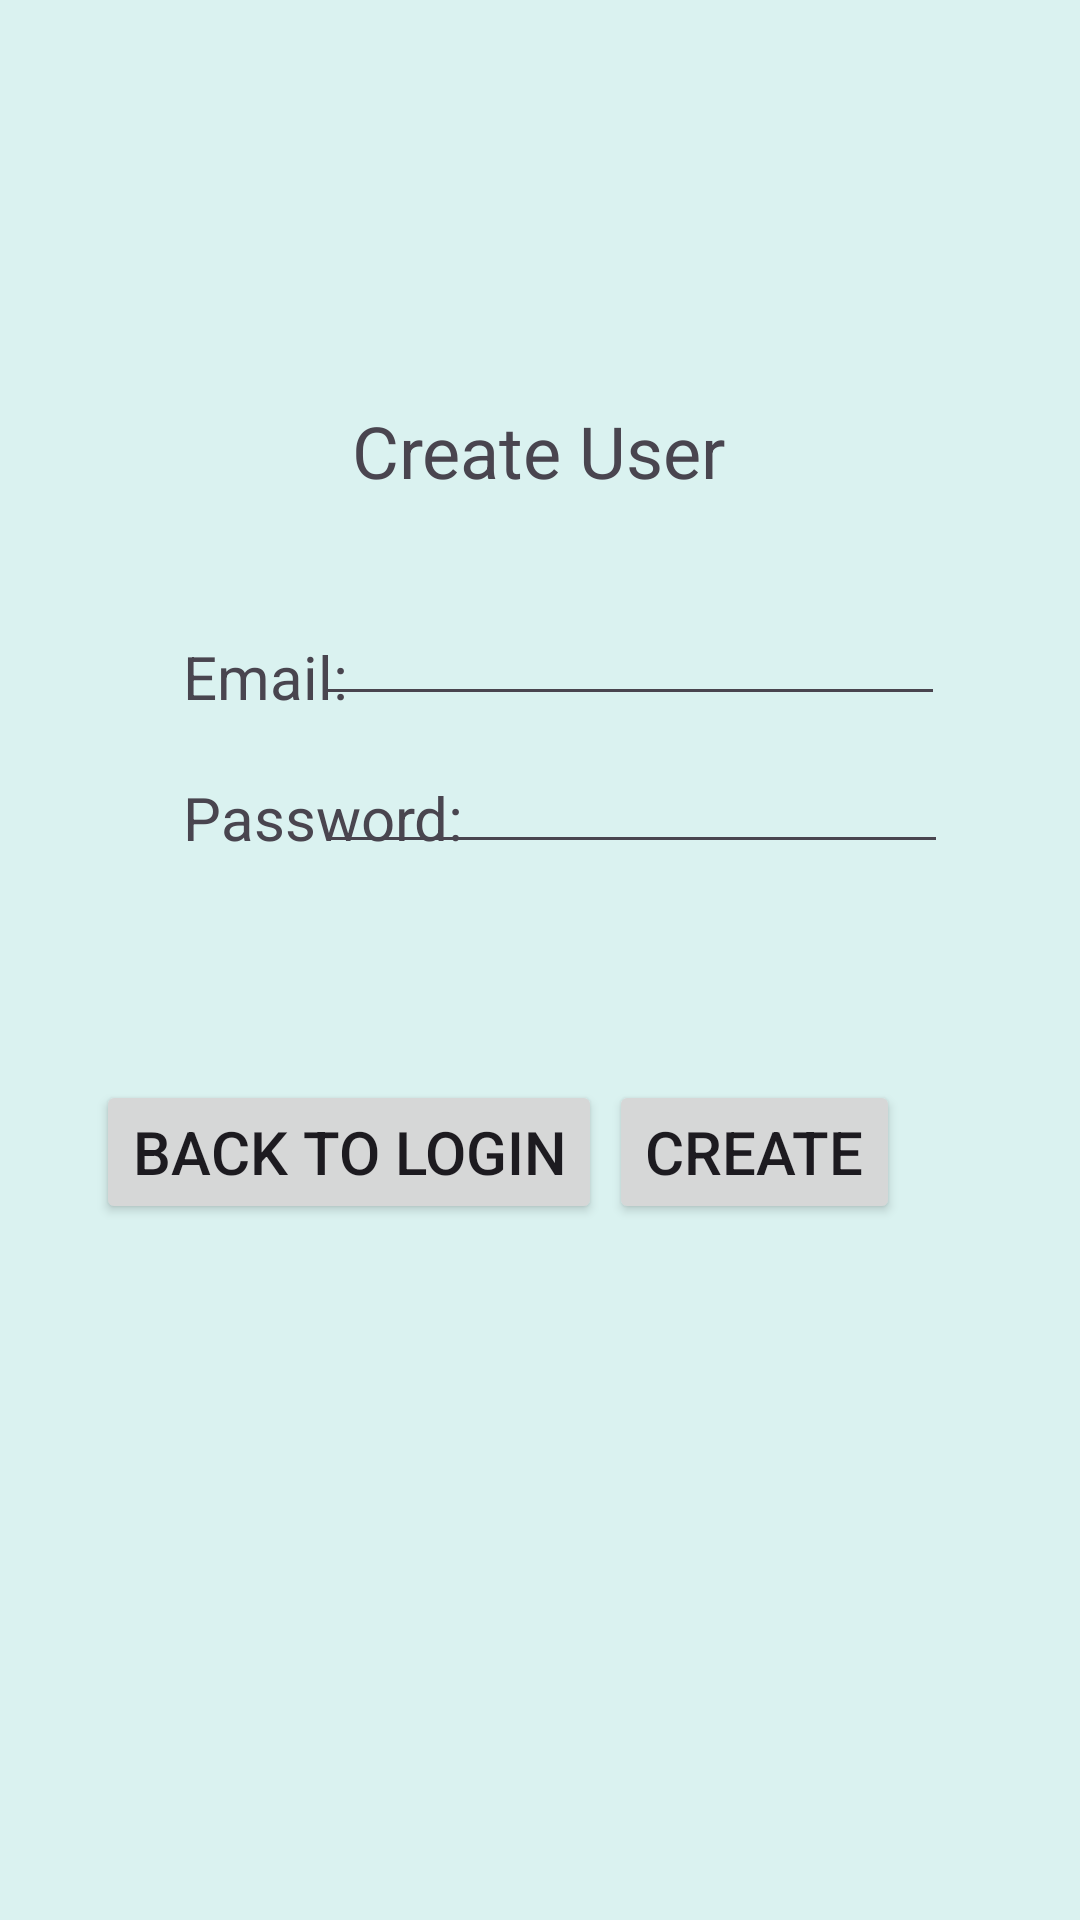

Reconstruct the res/layout file that produces this screen, plus the resources it refers to.
<!-- AndroidManifest.xml: application theme Theme.TestManagementCapstone -->
<!-- res/layout/activity_new_user.xml -->
<?xml version="1.0" encoding="utf-8"?>
<androidx.constraintlayout.widget.ConstraintLayout xmlns:android="http://schemas.android.com/apk/res/android"
    xmlns:app="http://schemas.android.com/apk/res-auto"
    xmlns:tools="http://schemas.android.com/tools"
    android:id="@+id/main"
    android:layout_width="match_parent"
    android:layout_height="match_parent"
    android:background="#DAF2F0"
    tools:context=".UI.NewUser">

    <TextView
        android:id="@+id/textView2"
        android:layout_width="wrap_content"
        android:layout_height="wrap_content"
        android:layout_marginStart="148dp"
        android:layout_marginTop="134dp"
        android:layout_marginEnd="149dp"
        android:text="Create User"
        android:textSize="24sp"
        app:layout_constraintEnd_toEndOf="parent"
        app:layout_constraintStart_toStartOf="parent"
        app:layout_constraintTop_toTopOf="parent" />

    <TextView
        android:id="@+id/emailText"
        android:layout_width="wrap_content"
        android:layout_height="wrap_content"
        android:layout_marginStart="61dp"
        android:layout_marginTop="212dp"
        android:text="Email:"
        android:textSize="20sp"
        app:layout_constraintStart_toStartOf="parent"
        app:layout_constraintTop_toTopOf="parent" />

    <TextView
        android:id="@+id/passwordText"
        android:layout_width="wrap_content"
        android:layout_height="wrap_content"
        android:layout_marginStart="61dp"
        android:layout_marginTop="20dp"
        android:text="Password:"
        android:textSize="20sp"
        app:layout_constraintStart_toStartOf="parent"
        app:layout_constraintTop_toBottomOf="@+id/emailText" />

    <EditText
        android:id="@+id/userPassword"
        android:layout_width="wrap_content"
        android:layout_height="wrap_content"
        android:layout_marginTop="8dp"
        android:layout_marginEnd="44dp"
        android:ems="10"
        android:inputType="textPassword"
        app:layout_constraintEnd_toEndOf="parent"
        app:layout_constraintTop_toBottomOf="@+id/userEmailAddress" />

    <EditText
        android:id="@+id/userEmailAddress"
        android:layout_width="wrap_content"
        android:layout_height="wrap_content"
        android:layout_marginTop="31dp"
        android:layout_marginEnd="45dp"
        android:ems="10"
        android:inputType="textEmailAddress"
        app:layout_constraintEnd_toEndOf="parent"
        app:layout_constraintTop_toBottomOf="@+id/textView2" />

    <Button
        android:id="@+id/loginButton"
        android:layout_width="wrap_content"
        android:layout_height="wrap_content"
        android:layout_marginTop="72dp"
        android:layout_marginEnd="60dp"
        android:text="Create"
        android:textSize="20sp"
        app:layout_constraintEnd_toEndOf="parent"
        app:layout_constraintTop_toBottomOf="@+id/userPassword" />

    <Button
        android:id="@+id/existingUserButton"
        android:layout_width="wrap_content"
        android:layout_height="wrap_content"
        android:layout_marginStart="32dp"
        android:layout_marginTop="72dp"
        android:text="Back to Login"
        android:textSize="20sp"
        app:layout_constraintStart_toStartOf="parent"
        app:layout_constraintTop_toBottomOf="@+id/userPassword" />
</androidx.constraintlayout.widget.ConstraintLayout>
<!-- resources referenced by this layout -->
<resources>
  <style name="Theme.TestManagementCapstone" parent="Base.Theme.TestManagementCapstone" />
  <style name="Base.Theme.TestManagementCapstone" parent="Theme.Material3.DayNight.NoActionBar">
          
          
      </style>
</resources>
